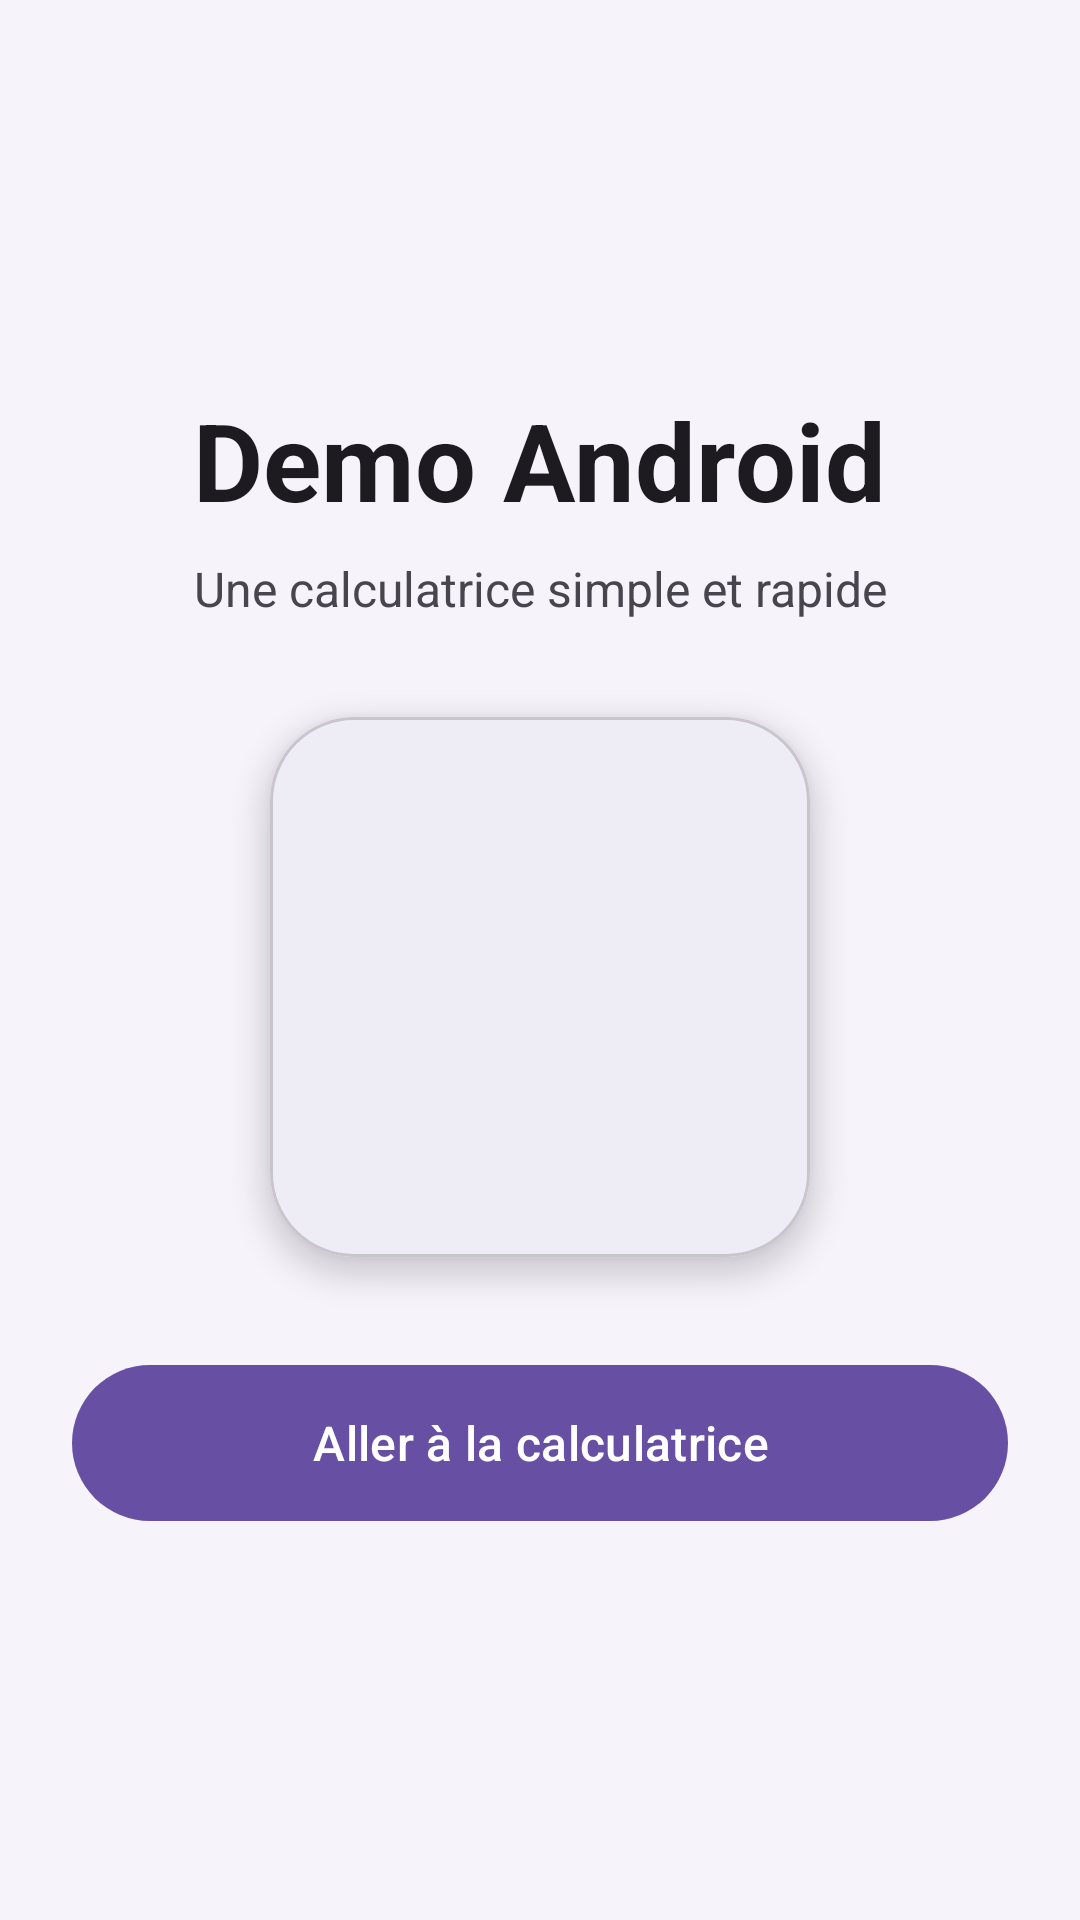

Write the Android layout XML for this screen, with the resource values it uses.
<!-- AndroidManifest.xml: application theme Theme.DemoAndroid -->
<!-- res/layout/activity_main.xml -->
<?xml version="1.0" encoding="utf-8"?>
<ScrollView xmlns:android="http://schemas.android.com/apk/res/android"
    xmlns:app="http://schemas.android.com/apk/res-auto"
    xmlns:tools="http://schemas.android.com/tools"
    android:id="@+id/main"
    android:layout_width="match_parent"
    android:layout_height="match_parent"
    android:background="@color/background"
    android:fillViewport="true"
    tools:context=".MainActivity">

    <LinearLayout
        android:layout_width="match_parent"
        android:layout_height="wrap_content"
        android:gravity="center"
        android:orientation="vertical"
        android:padding="24dp">

        <TextView
            android:layout_width="wrap_content"
            android:layout_height="wrap_content"
            android:text="@string/titre_accueil"
            android:textColor="@color/text_primary"
            android:textSize="36sp"
            android:textStyle="bold" />

        <TextView
            android:layout_width="wrap_content"
            android:layout_height="wrap_content"
            android:layout_marginTop="8dp"
            android:gravity="center"
            android:text="@string/sous_titre_accueil"
            android:textColor="@color/text_secondary"
            android:textSize="16sp" />

        <com.google.android.material.card.MaterialCardView
            android:layout_width="wrap_content"
            android:layout_height="wrap_content"
            android:layout_marginTop="32dp"
            android:layout_marginBottom="32dp"
            app:cardBackgroundColor="@color/surface"
            app:cardCornerRadius="28dp"
            app:cardElevation="6dp">

            <ImageView
                android:layout_width="180dp"
                android:layout_height="180dp"
                android:adjustViewBounds="true"
                android:contentDescription="@string/description_image_calculatrice"
                android:padding="24dp"
                android:src="@drawable/calculatrice" />
        </com.google.android.material.card.MaterialCardView>

        <com.google.android.material.button.MaterialButton
            android:id="@+id/btnNav1"
            android:layout_width="match_parent"
            android:layout_height="60dp"
            android:text="@string/bouton_vers_calculs"
            android:textSize="16sp"
            app:cornerRadius="30dp" />

    </LinearLayout>
</ScrollView>
<!-- resources referenced by this layout -->
<resources>
  <color name="background">#F6F3FB</color>
  <color name="surface">#FFFFFF</color>
  <color name="text_primary">#1D1B20</color>
  <color name="text_secondary">#49454F</color>
  <string name="bouton_vers_calculs">Aller à la calculatrice</string>
  <string name="description_image_calculatrice">Illustration d\'une calculatrice</string>
  <string name="sous_titre_accueil">Une calculatrice simple et rapide</string>
  <string name="titre_accueil">Demo Android</string>
  <style name="Theme.DemoAndroid" parent="Base.Theme.DemoAndroid" />
  <style name="Base.Theme.DemoAndroid" parent="Theme.Material3.Light.NoActionBar">
          <item name="colorPrimary">@color/primary</item>
          <item name="colorOnPrimary">@color/white</item>
          <item name="colorPrimaryContainer">@color/primary_container</item>
          <item name="colorOnPrimaryContainer">@color/on_primary_container</item>
          <item name="colorSurface">@color/surface</item>
          <item name="android:colorBackground">@color/background</item>
          <item name="colorOnSurface">@color/text_primary</item>
          <item name="colorOnSurfaceVariant">@color/text_secondary</item>
      </style>
  <color name="primary">#6750A4</color>
  <color name="white">#FFFFFFFF</color>
  <color name="primary_container">#EADDFF</color>
  <color name="on_primary_container">#21005D</color>
</resources>
